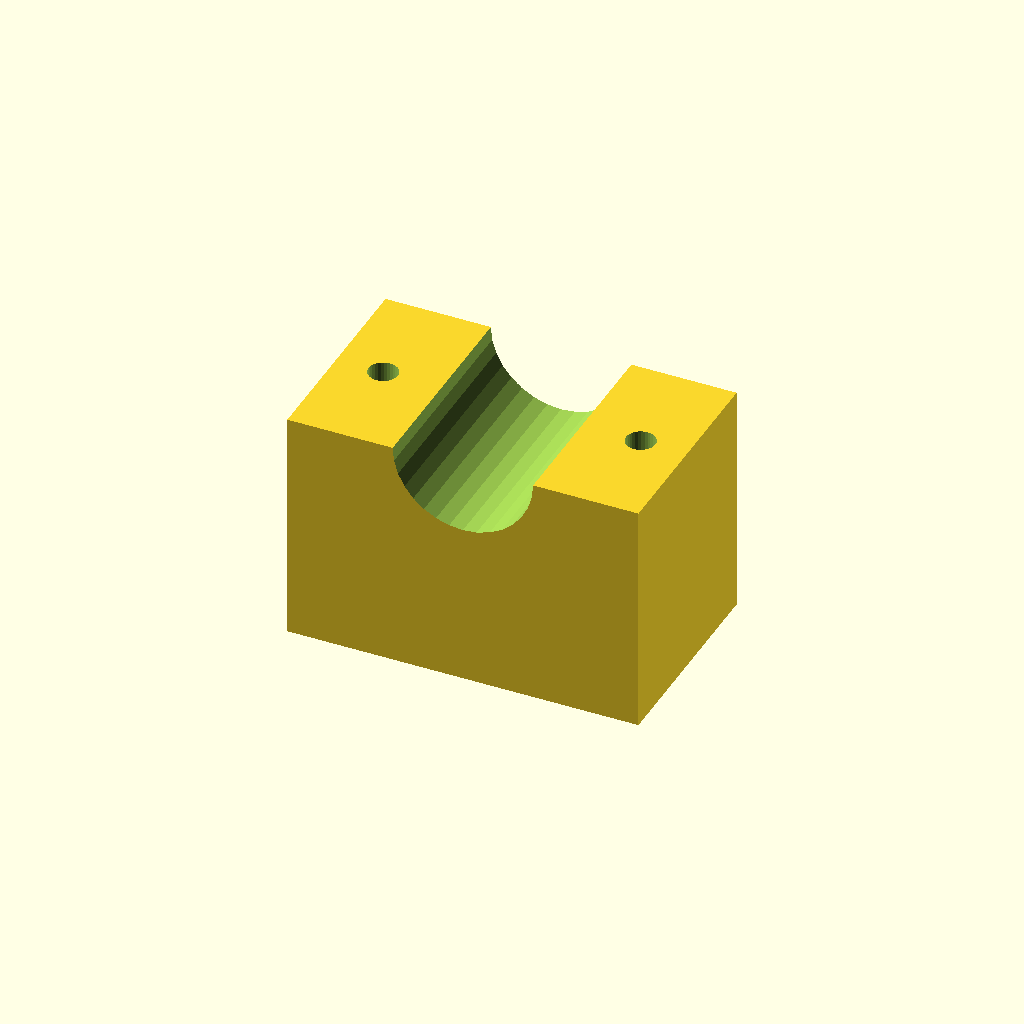
Cell 1: rendered with the file's own defaults.
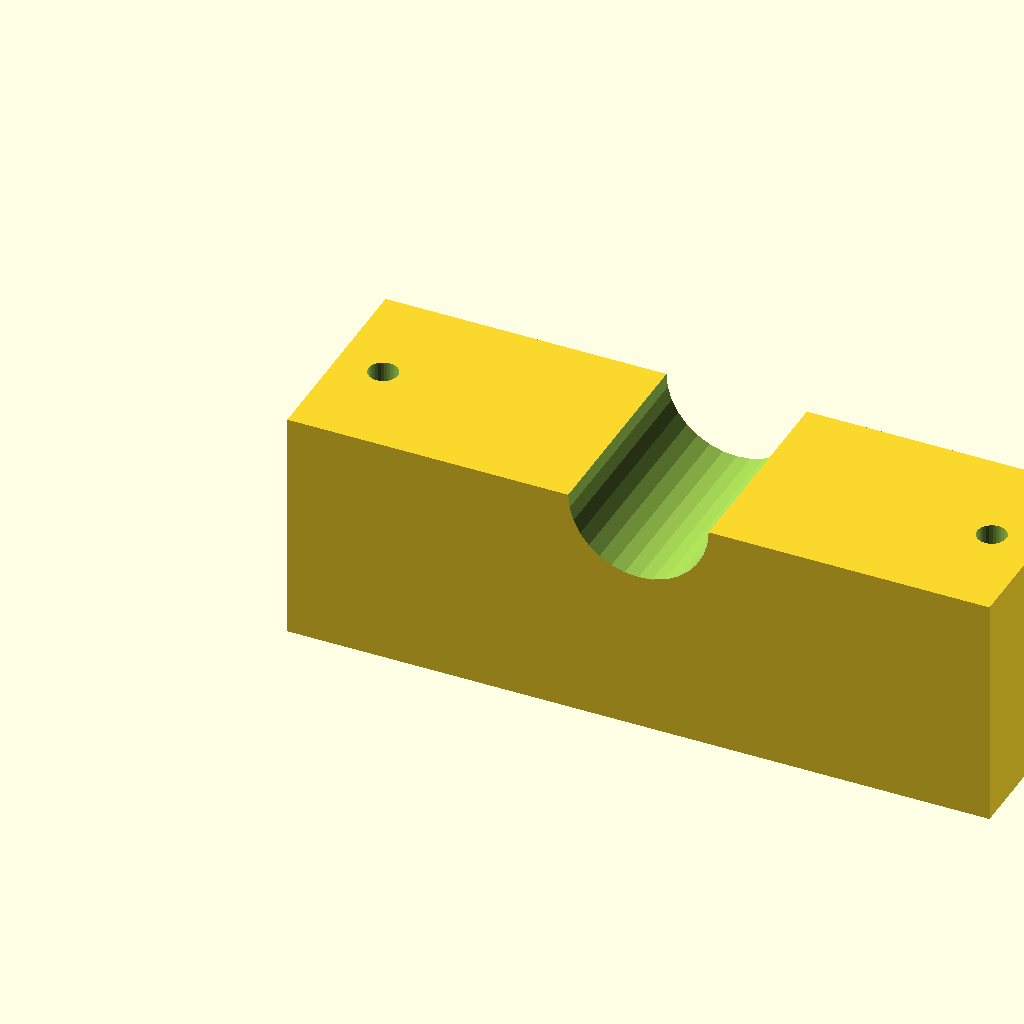
Cell 2: blk_l = 120 (everything else at default).
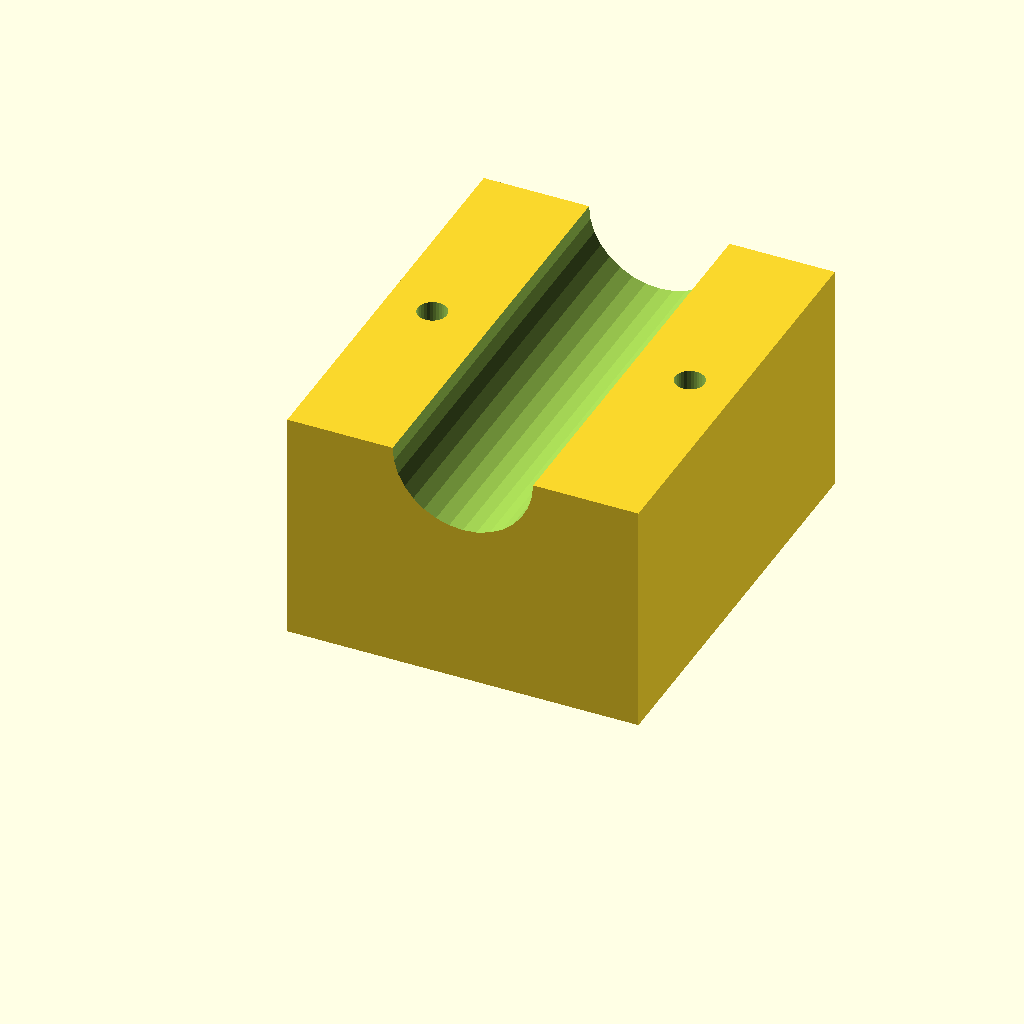
Cell 3: blk_w = 72 (everything else at default).
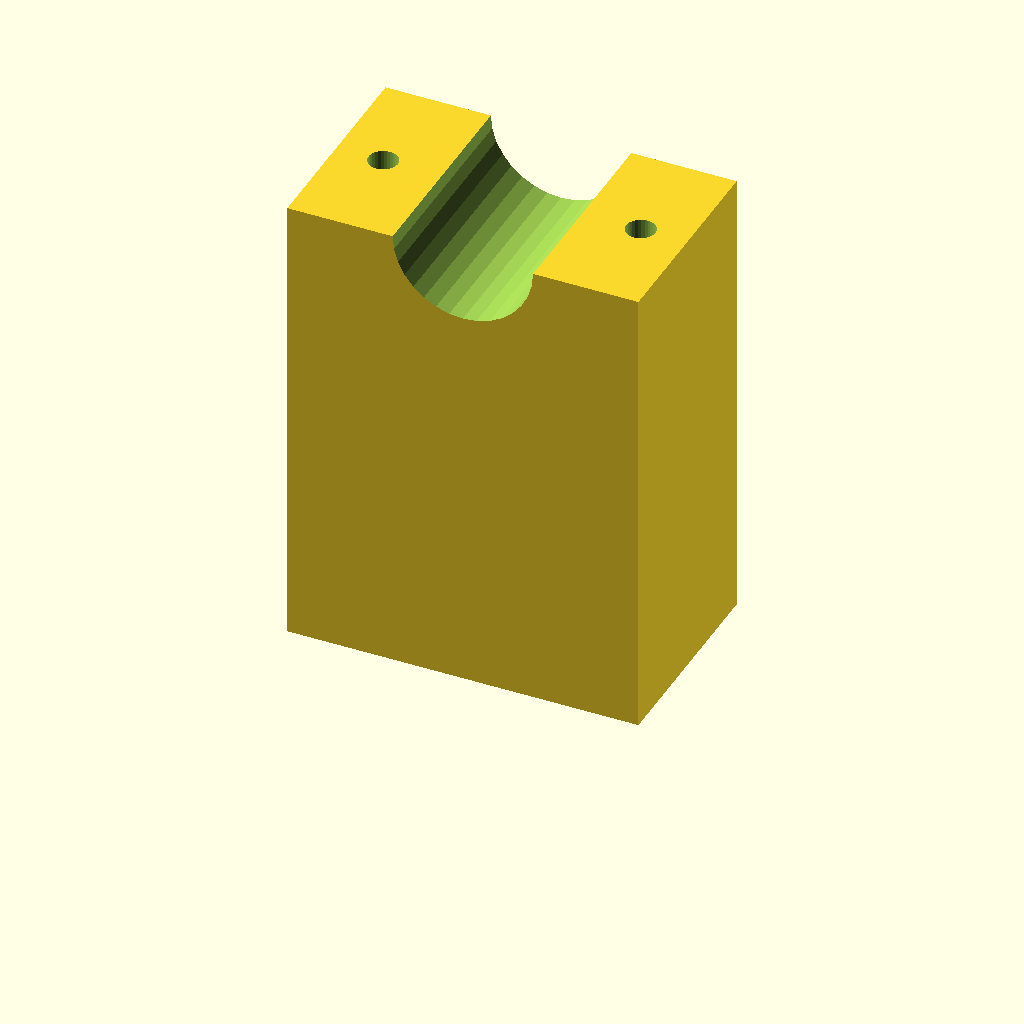
Cell 4: blk_h = 80 (everything else at default).
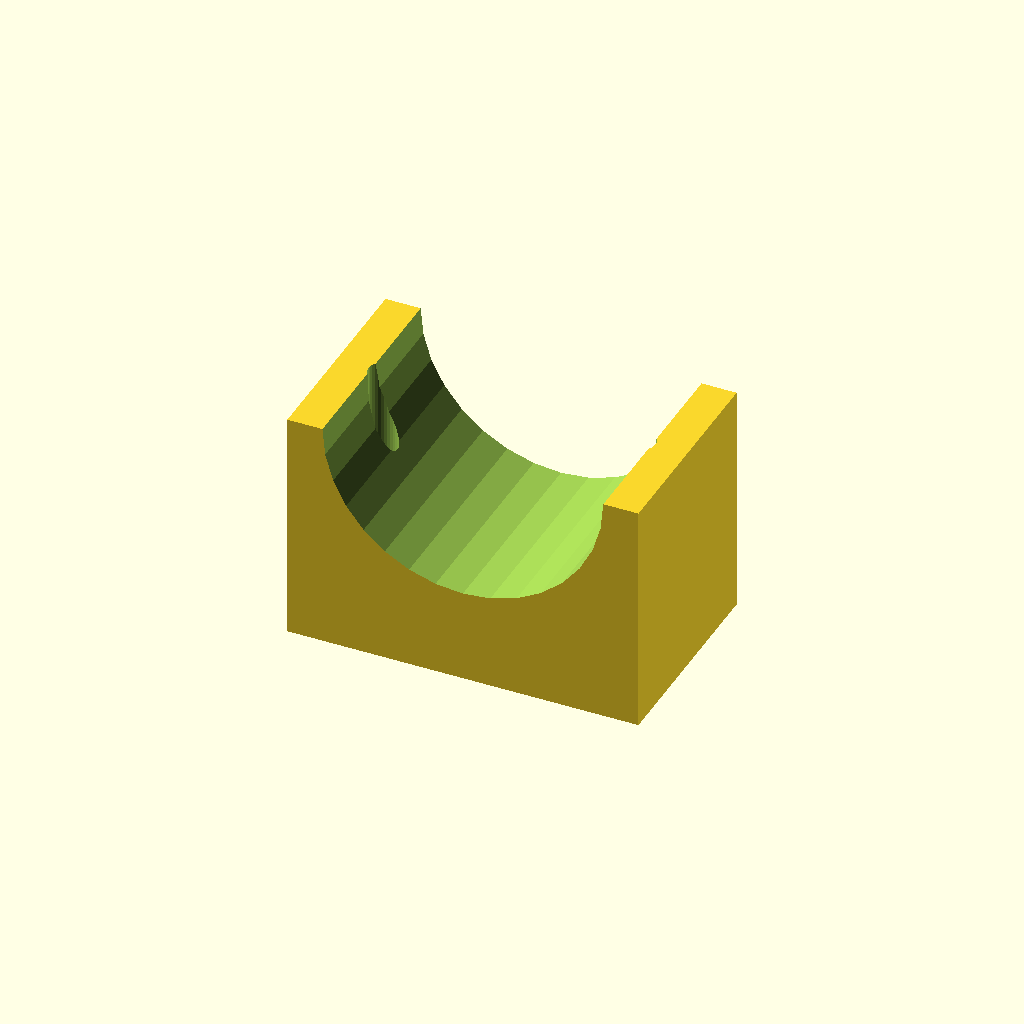
Cell 5 — clamp_r set to 24, the other parameters unchanged.
One fixed orthographic camera (rotation 55°, 0°, 25°; colour scheme Cornfield) for every cell.
The OpenSCAD source (optional_data/data/solid3/saddleclamp/part_0077.scad):
$fn = 32;

// ----------------------------------------------------------------------
// Saddle clamp: plain shaft clamp
// ----------------------------------------------------------------------

// --- parameters (mm) ---
blk_l = 60;               // block length, X
blk_w = 36;               // block width, Y
blk_h = 40;               // block height
clamp_r = 12;             // shaft groove radius
hole_r = 2.5;             // bolt hole radius
hole_m = 8;               // bolt hole margin from the ends

saw_depth = clamp_r + 3;  // saw kerf depth

difference() {
  cube([blk_l, blk_w, blk_h]);
  translate([blk_l / 2, -1, blk_h])
    rotate([-90, 0, 0])
      cylinder(h = blk_w + 2, r = clamp_r);
  for (sx = [0, 1])
    translate([sx ? blk_l - hole_m : hole_m, blk_w / 2, -1])
      cylinder(r = hole_r, h = blk_h + 2);
}
Customizer parameters (derived from the source; name, type, default, range or options):
blk_l: number, default 60
blk_w: number, default 36
blk_h: number, default 40
clamp_r: number, default 12
hole_r: number, default 2.5
hole_m: number, default 8
